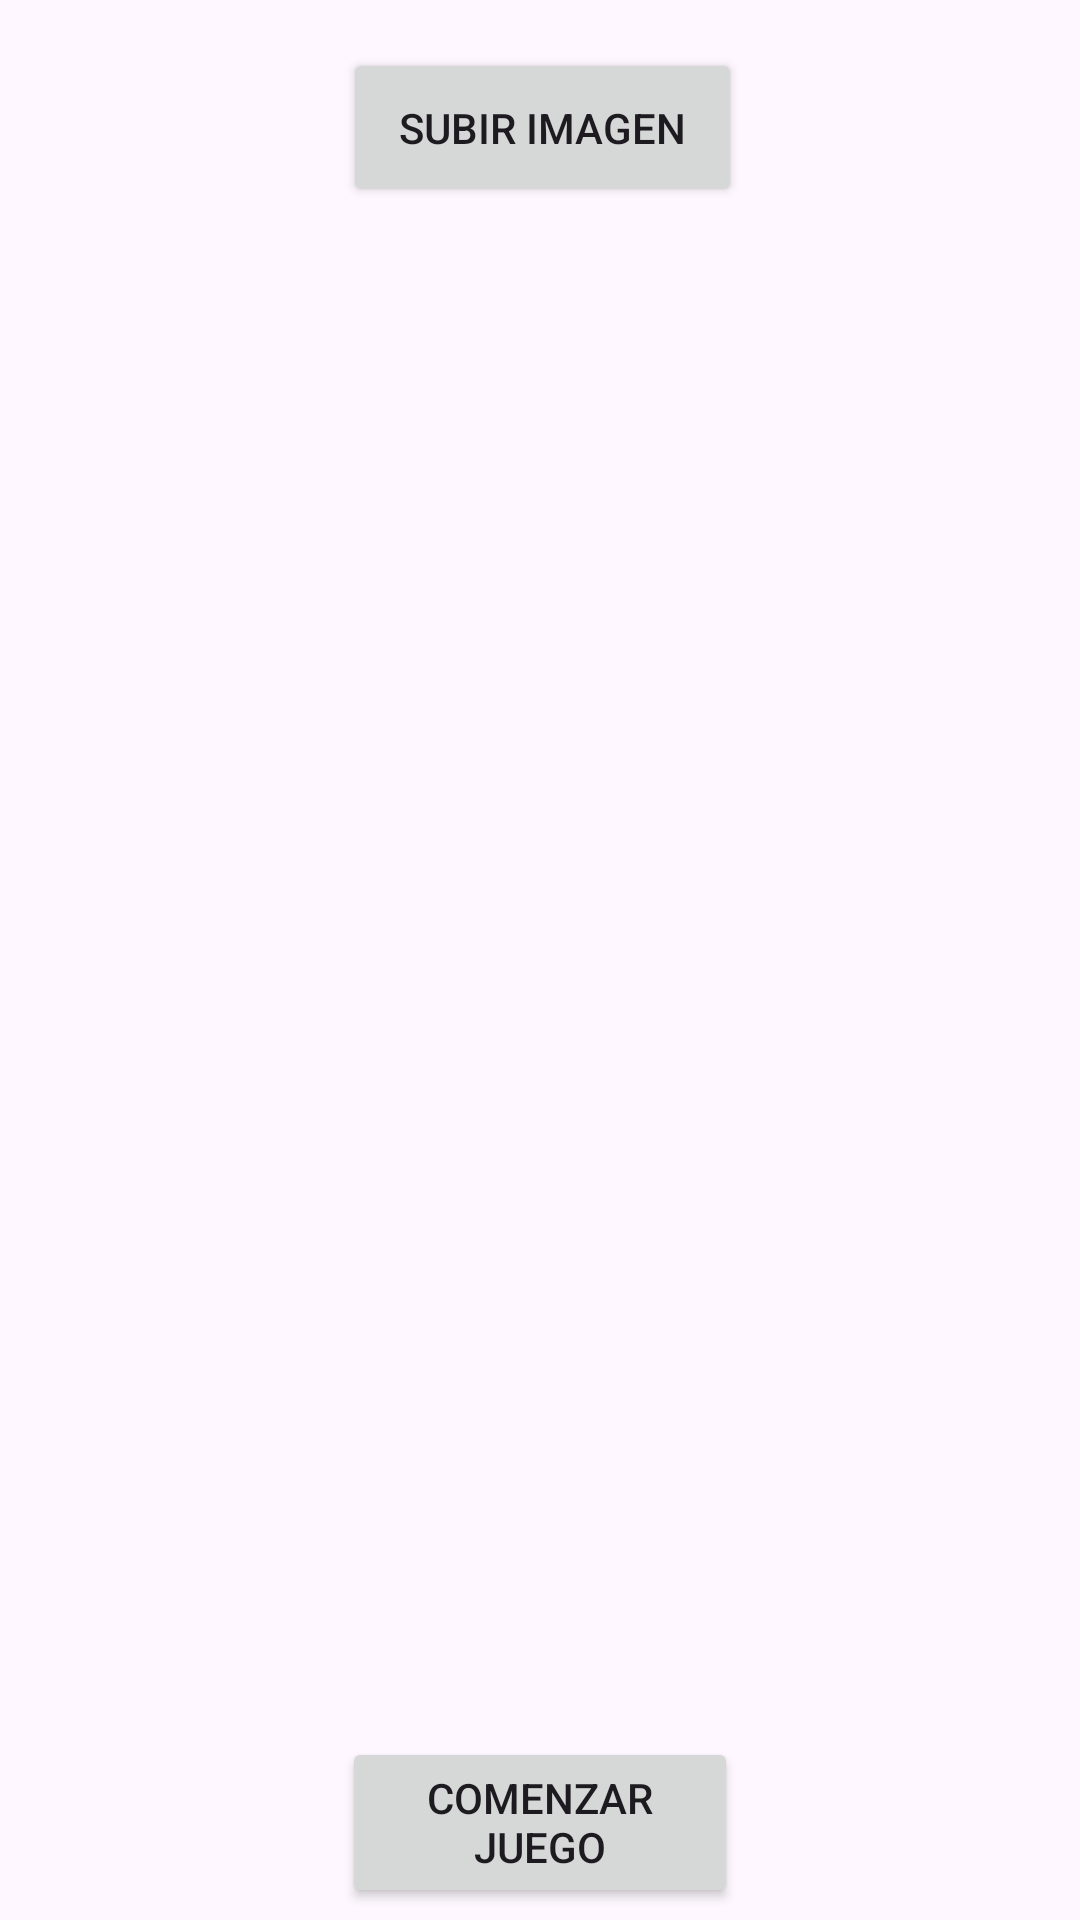

Write the Android layout XML for this screen, with the resource values it uses.
<!-- AndroidManifest.xml: application theme Theme.Lab6_iot -->
<!-- res/layout/activity_stf_puzzle_svactivity.xml -->
<?xml version="1.0" encoding="utf-8"?>
<androidx.constraintlayout.widget.ConstraintLayout xmlns:android="http://schemas.android.com/apk/res/android"
    xmlns:app="http://schemas.android.com/apk/res-auto"
    xmlns:tools="http://schemas.android.com/tools"
    android:layout_width="match_parent"
    android:layout_height="match_parent"
    tools:context=".StfPuzzleSVActivity">


    <Button
        android:id="@+id/buttonSubirImagen"
        android:layout_width="133dp"
        android:layout_height="53dp"
        android:layout_marginTop="16dp"
        android:text="Subir imagen"

        app:layout_constraintEnd_toEndOf="@+id/imageView2"
        app:layout_constraintHorizontal_bias="0.503"
        app:layout_constraintStart_toStartOf="@+id/imageView2"
        app:layout_constraintTop_toTopOf="parent" />

    <Button
        android:id="@+id/button2"
        android:layout_width="132dp"
        android:layout_height="57dp"
        android:layout_marginBottom="4dp"
        android:text="Comenzar Juego"
        app:layout_constraintBottom_toBottomOf="parent"
        app:layout_constraintEnd_toEndOf="@+id/imageView2"
        app:layout_constraintStart_toStartOf="@+id/imageView2" />

    <ImageView
        android:id="@+id/imageView2"
        android:layout_width="match_parent"
        android:layout_height="match_parent"
        android:layout_marginBottom="8dp"
        android:layout_marginTop="8dp"
        app:layout_constraintBottom_toTopOf="@+id/button2"
        app:layout_constraintEnd_toEndOf="parent"
        app:layout_constraintStart_toStartOf="parent"
        android:scaleType="centerCrop"
        app:srcCompat="@drawable/crash"
        android:alpha="0.5"/>

    <RelativeLayout
        android:id="@+id/layout"
        android:layout_width="match_parent"
        android:layout_height="match_parent"
        app:layout_constraintBottom_toBottomOf="parent"
        app:layout_constraintLeft_toLeftOf="parent"
        app:layout_constraintRight_toRightOf="parent"
        app:layout_constraintTop_toTopOf="parent">
    </RelativeLayout>
</androidx.constraintlayout.widget.ConstraintLayout>
<!-- resources referenced by this layout -->
<resources>
  <style name="Theme.Lab6_iot" parent="Base.Theme.Lab6_iot" />
  <style name="Base.Theme.Lab6_iot" parent="Theme.Material3.DayNight.NoActionBar">
          
          
      </style>
</resources>
